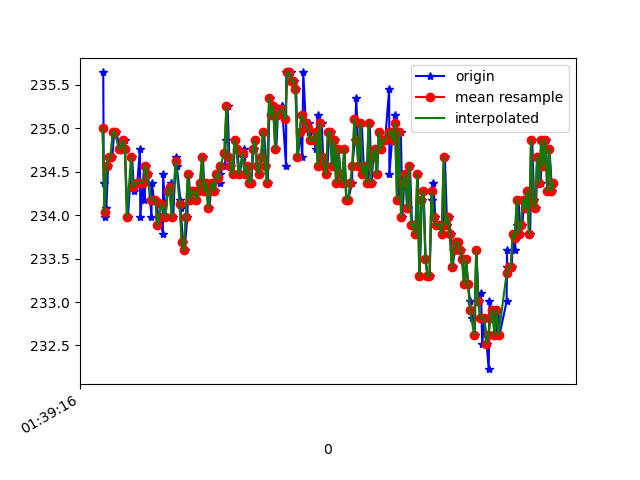

Data behind this chart, as committed beside it:
1618191556727, 887219724376616, 235.64453, -273.53516, -20.3125
1618191556732, 887219745222666, 234.4, -274.6, -19.34
1618191556745, 887219762741895, 234, -274.1, -20.31
1618191556757, 887219781695624, 234.1, -274.3, -19.73
1618191556775, 887219800801960, 234.6, -274.5, -19.24
1618191556795, 887219819664126, 234.7, -274.5, -18.95
1618191556816, 887219838770462, 234.7, -274, -19.34
1618191556835, 887219857815756, 235, -274, -19.34
1618191556855, 887219876830528, 235, -274.9, -18.95
1618191556889, 887219897523972, 234.8, -273.9, -18.95
1618191556907, 887219915501020, 234.8, -274, -19.04
1618191556937, 887219934729442, 234.9, -273.6, -18.85
1618191556940, 887219954110470, 234.8, -274.3, -19.24
1618191556967, 887219973247327, 234, -274.2, -18.85
1618191556970, 887219992384185, 234, -273.9, -18.95
1618191557010, 887220011612606, 234.7, -273.3, -18.46
1618191557032, 887220030932592, 234.3, -274, -19.34
1618191557035, 887220050374662, 234.4, -273.9, -18.65
1618191557063, 887220069542041, 234.4, -274.1, -19.24
1618191557088, 887220088556813, 234.8, -274, -17.97
1618191557092, 887220108059926, 234, -274, -19.04
1618191557131, 887220127257827, 234.6, -274.4, -18.26
1618191557133, 887220146394684, 234.2, -274.5, -18.65
1618191557151, 887220165775712, 234.6, -273.8, -18.85
1618191557167, 887220184668399, 234.5, -274.3, -19.24
1618191557202, 887220204232555, 234, -274.8, -19.34
1618191557205, 887220223186285, 234.4, -274.3, -18.46
1618191557227, 887220242445227, 234.2, -274.3, -18.65
1618191557250, 887220261856777, 234.2, -275.2, -17.87
1618191557279, 887220281146241, 233.9, -274.6, -18.55
1618191557283, 887220300099970, 234, -274.7, -18.65
1618191557314, 887220319206307, 233.8, -275.0, -18.95
1618191557317, 887220338434728, 234.5, -275.0, -18.26
1618191557340, 887220357693671, 234, -274.9, -18.65
1618191557361, 887220377013656, 234.3, -275.1, -18.26
1618191557384, 887220395997907, 234.3, -274.9, -18.16
1618191557395, 887220415287371, 234.4, -275.3, -18.85
1618191557416, 887220434210580, 234, -275.0, -18.55
1618191557442, 887220453500044, 234.7, -274.7, -18.16
1618191557451, 887220472392731, 234.6, -274.8, -18.85
1618191557486, 887220491682195, 234.2, -275.3, -19.04
1618191557489, 887220510788531, 234.1, -275.0, -18.16
1618191557513, 887220530108516, 233.7, -275.3, -19.34
1618191557529, 887220549092767, 233.6, -275.0, -17.97
1618191557555, 887220568199104, 234, -274.1, -17.87
1618191557568, 887220587366482, 234.5, -274, -18.55
1618191557587, 887220606900117, 234.2, -274.3, -18.16
1618191557611, 887220626036974, 234.3, -274.5, -18.65
1618191557631, 887220645265396, 234.3, -274.6, -18.26
1618191557645, 887220664402253, 234.2, -274, -18.26
1618191557678, 887220683600154, 234.3, -274.4, -17.97
1618191557682, 887220702675968, 234.4, -273.5, -18.95
1618191557709, 887220721751783, 234.7, -273.2, -18.26
1618191557723, 887220741102290, 234.3, -273.6, -18.85
1618191557746, 887220760605403, 234.4, -273.8, -17.77
1618191557771, 887220779894867, 234.1, -273.7, -17.87
1618191557788, 887220798848597, 234.3, -274.5, -18.65
1618191557808, 887220818077018, 234.4, -274.6, -18.26
1618191557825, 887220837335961, 234.3, -274.5, -18.65
1618191557845, 887220856869596, 234.5, -273.7, -18.46
1618191557872, 887220876281145, 234.5, -273.8, -18.55
... 172 more rows
